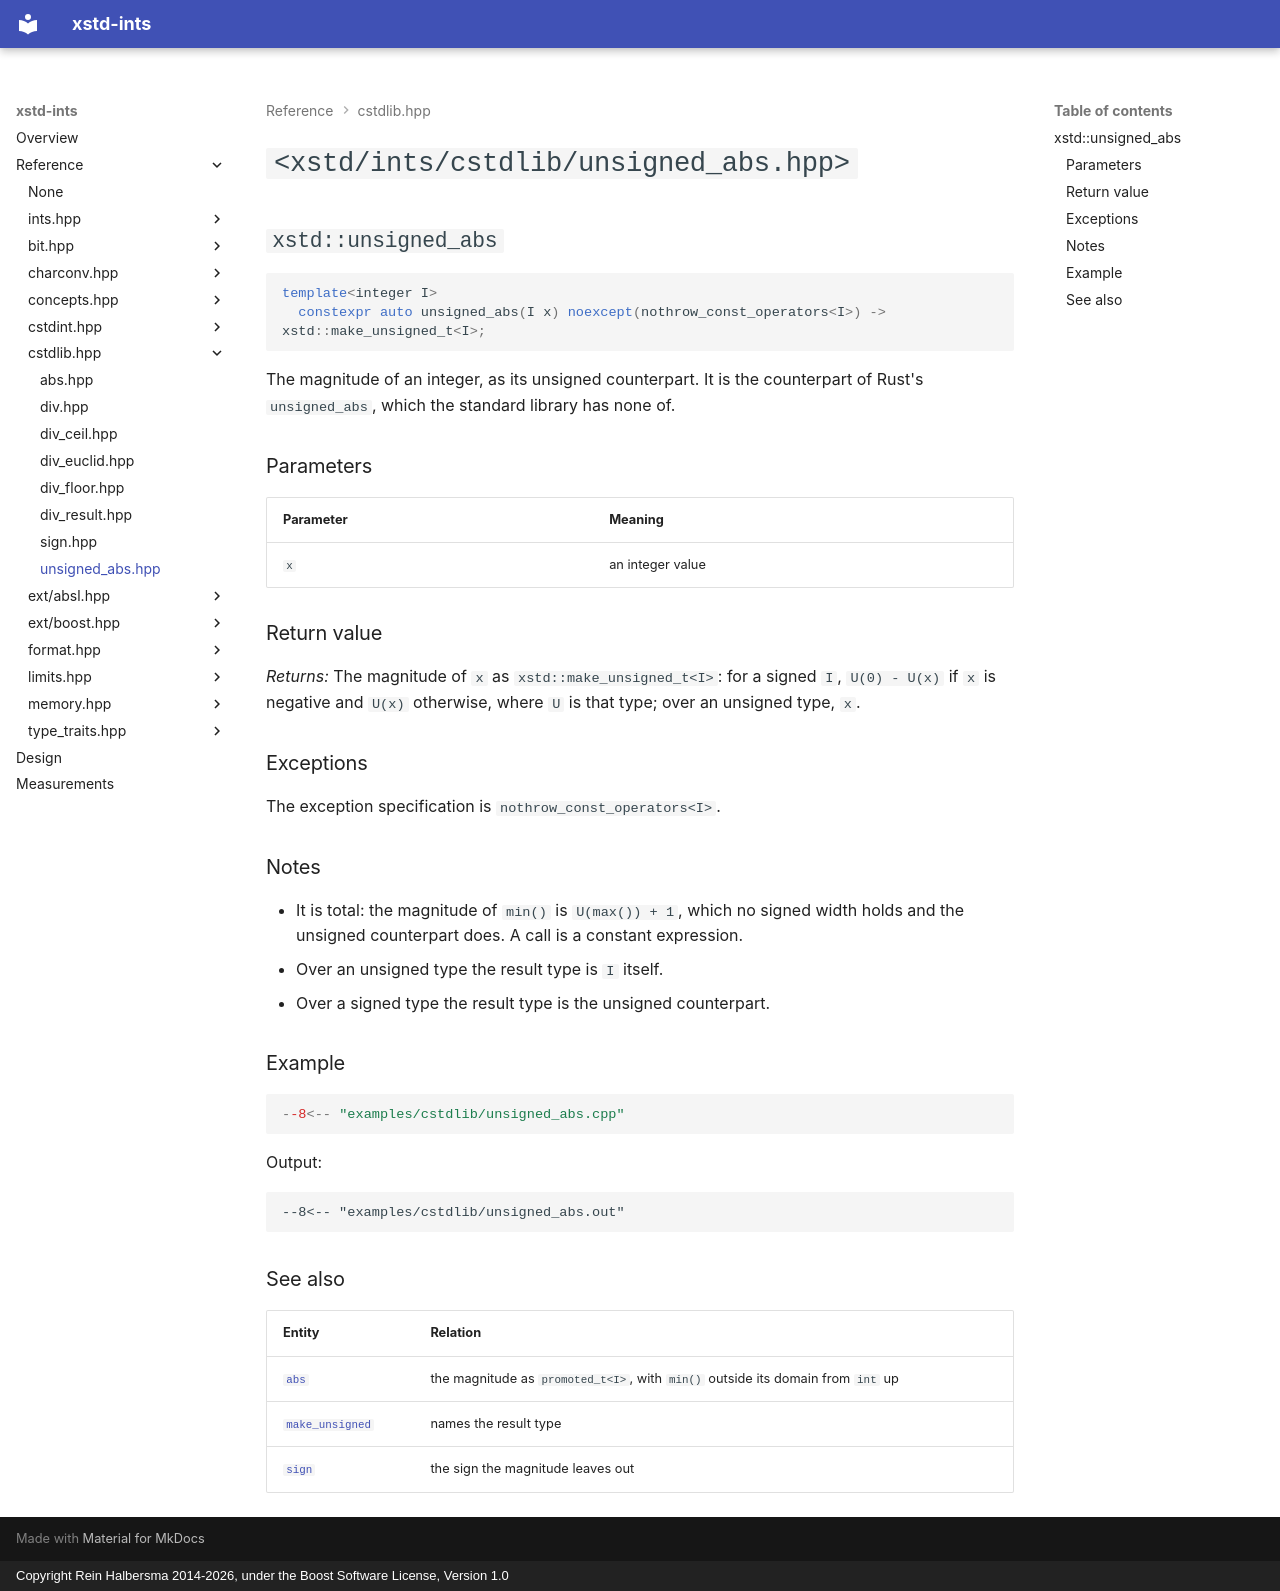

repository: rhalbersma/xstd-ints · page: reference/cstdlib/unsigned_abs/index.html · generator: mkdocs · copyright: Copyright Rein Halbersma 2014-2026, under the Boost Software License, Version 1.0

# `<xstd/ints/cstdlib/unsigned_abs.hpp>`

## `xstd::unsigned_abs`

```cpp
template<integer I>
  constexpr auto unsigned_abs(I x) noexcept(nothrow_const_operators<I>) -> xstd::make_unsigned_t<I>;
```

The magnitude of an integer, as its unsigned counterpart. It is the counterpart of Rust's `unsigned_abs`, which the
standard library has none of.

### Parameters

| Parameter | Meaning |
| :-------- | :------ |
| `x` | an integer value |

### Return value

*Returns:* The magnitude of `x` as `xstd::make_unsigned_t<I>`: for a signed `I`, `U(0) - U(x)` if `x` is negative and
`U(x)` otherwise, where `U` is that type; over an unsigned type, `x`.

### Exceptions

The exception specification is `nothrow_const_operators<I>`.

### Notes

- It is total: the magnitude of `min()` is `U(max()) + 1`, which no signed width holds and the unsigned counterpart
  does. A call is a constant expression.
- Over an unsigned type the result type is `I` itself.
- Over a signed type the result type is the unsigned counterpart.

### Example

```cpp
--8<-- "examples/cstdlib/unsigned_abs.cpp"
```

Output:

```text
--8<-- "examples/cstdlib/unsigned_abs.out"
```

### See also

| Entity | Relation |
| :----- | :------- |
| [`abs`](abs.md) | the magnitude as `promoted_t<I>`, with `min()` outside its domain from `int` up |
| [`make_unsigned`](../type_traits/make_unsigned.md) | names the result type |
| [`sign`](sign.md) | the sign the magnitude leaves out |
